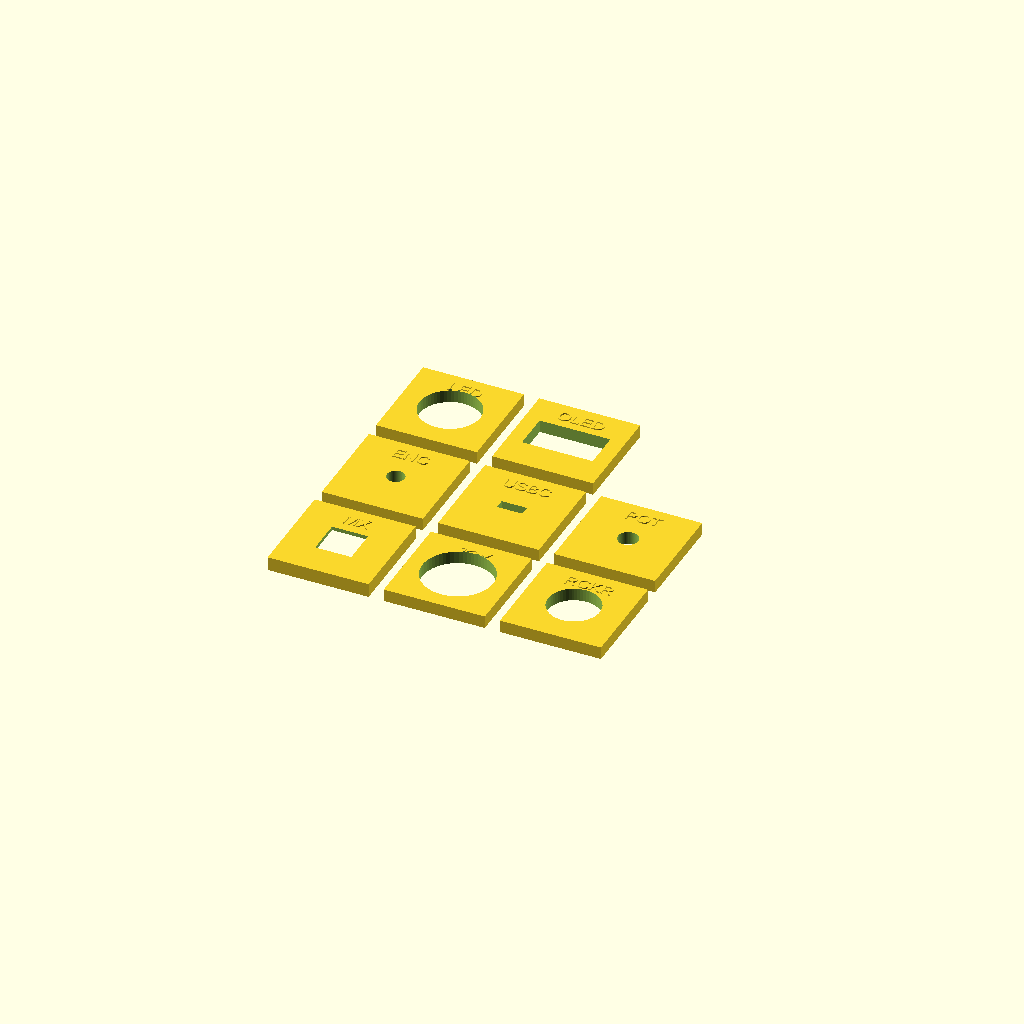
Cell 1: the model at its default parameters.
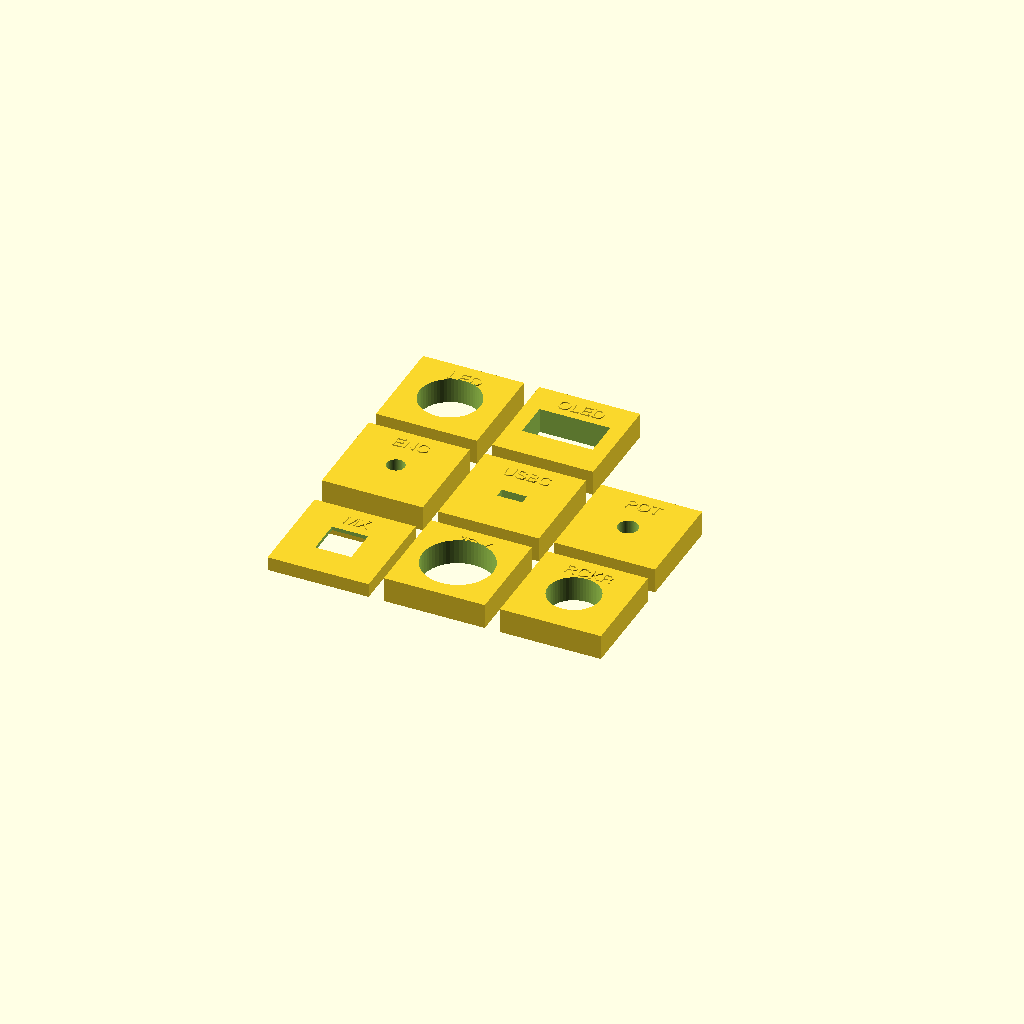
Cell 2: the same model with wall = 10.
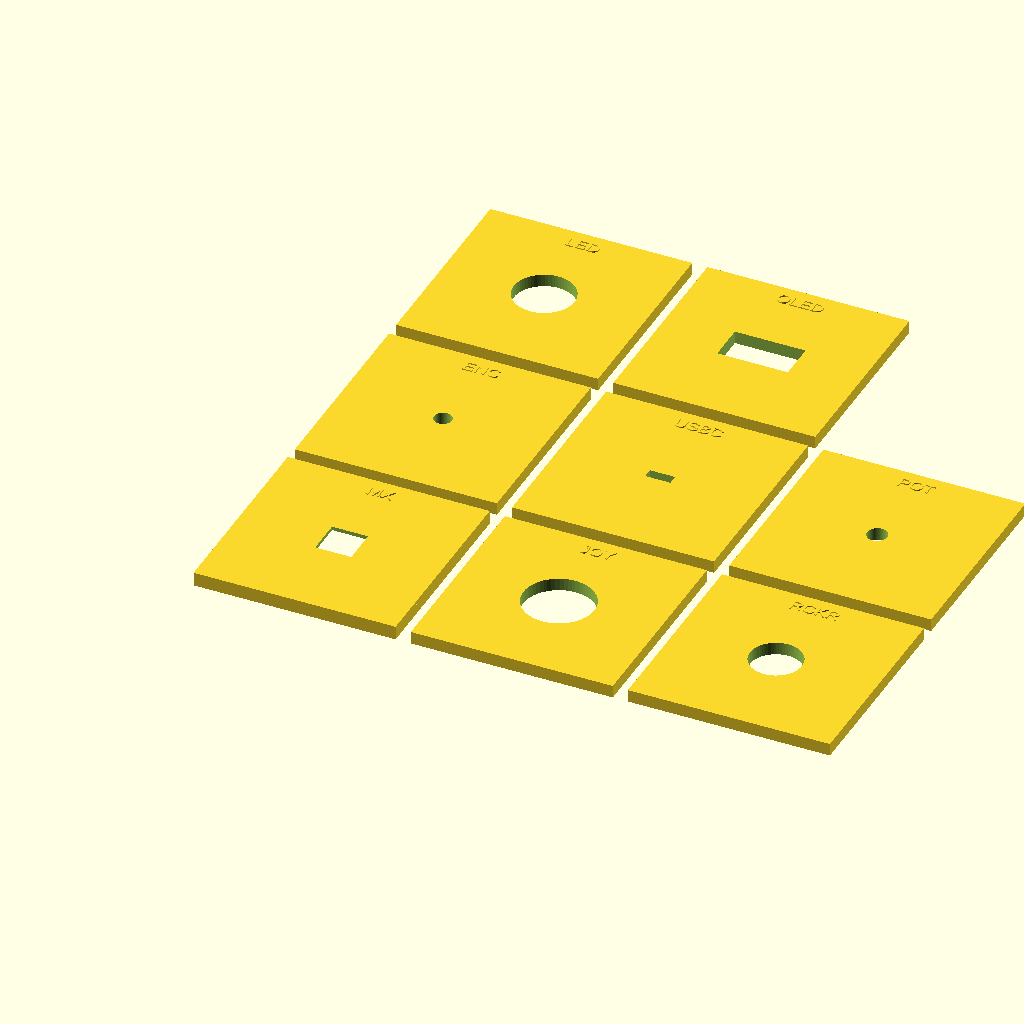
Cell 3 — plate_w set to 80, the other parameters unchanged.
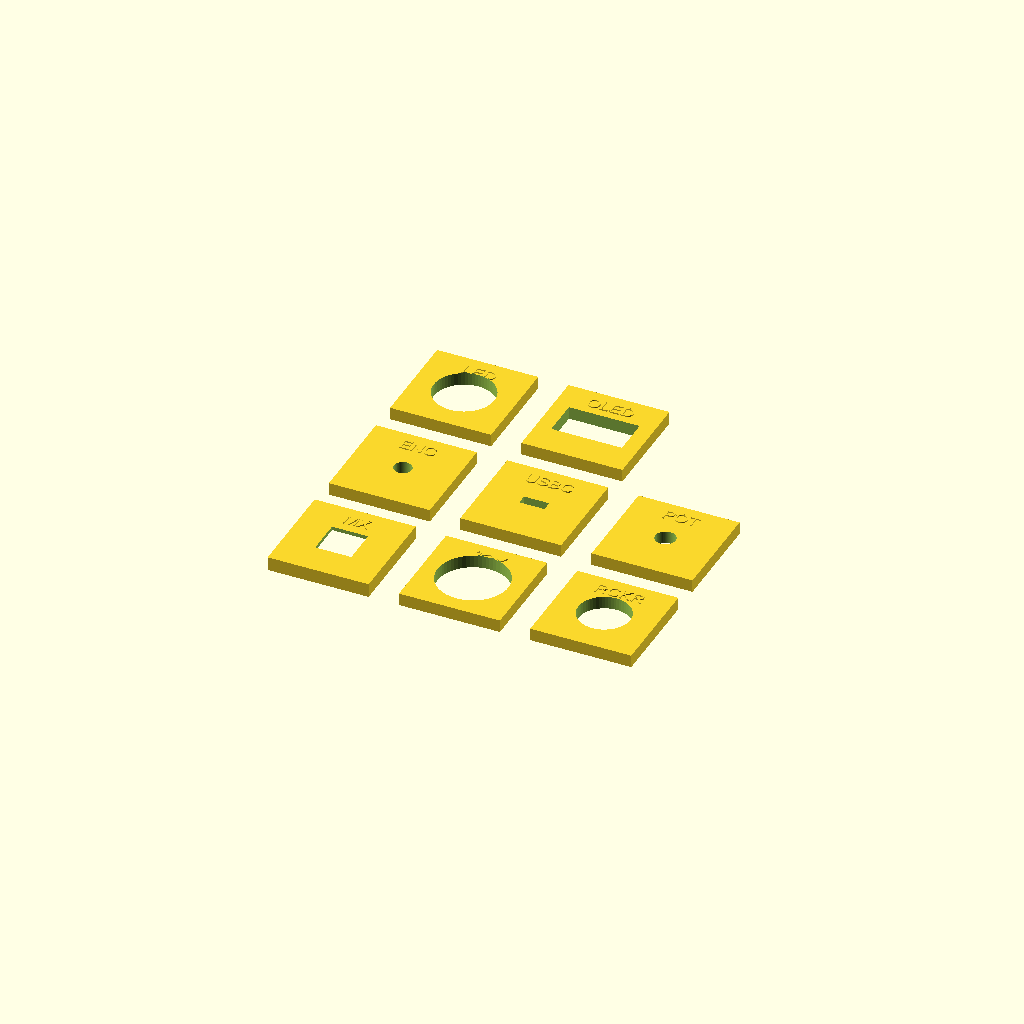
Cell 4: plate_gap = 12 (everything else at default).
One fixed orthographic camera (rotation 55°, 0°, 25°; colour scheme Cornfield) for every cell.
OpenSCAD source file enclosure/test-component-holes.scad:
// ChromaCade — Component Fit Test Plates
// Print all 6 before committing to the full case print.
// Arrange flat on bed; no supports needed.
// Total footprint: ~126mm × 82mm — fits any standard bed.
//
// Plate  Component               Hole
// ─────────────────────────────────────────────────────
//   A    Outemu MX switch        14.3 × 14.3mm square
//   B    KY-023 joystick         ø28mm circle
//   C    XINYIELE 3-way rocker   ø20.5mm circle
//   D    EC11 rotary encoder     ø7mm circle
//   E    USB-C port              10 × 4mm rectangle
//   F    Fender 500K pot         ø8mm circle
//   G    WS2812 7-LED ring       ø24mm circle
//   H    0.96" OLED display      28 × 15mm rectangle
//
// NOTE — plate A (MX) uses a 1.5mm engagement layer + 4mm frame.
// This is intentional — MX switch clips require exactly ~1.5mm plate
// thickness to snap and hold. Do NOT increase this to match wall thickness.
// Per three-key-test-mount.scad: shrink cutout toward 14.0mm if switches
// sit loose; grow toward 14.5mm if clips won't seat on your specific printer.

$fn = 60;

// --- Shared dimensions ---
wall       = 5;      // plate thickness for all non-MX plates (matches case wall)
plate_w    = 40;     // square plate footprint
plate_gap  = 6;      // gap between plates on the bed
row_pitch  = plate_w + plate_gap;   // 46mm centre-to-centre

// --- MX plate specifics (per proven test-mount geometry) ---
mx_eng_h   = 1.5;   // engagement layer  — do NOT change without re-testing clips
mx_frame_h = 4.0;   // chunky frame below — fine to increase for extra rigidity

// --- Label extrude height (raised text on top surface, slicer should support this) ---
lbl_h = 0.5;

// =============================================================================
// HELPER MODULES
// =============================================================================

// Round hole test plate
module test_round(label, hole_d, thick=wall) {
    difference() {
        union() {
            linear_extrude(thick)
                square([plate_w, plate_w], center=true);
            // Raised label
            translate([0, plate_w/2 - 7, thick])
            linear_extrude(lbl_h)
                text(label, size=5, halign="center", valign="center");
        }
        translate([0, 0, -1])
            cylinder(h=thick+2, d=hole_d);
    }
}

// Rectangular hole test plate
module test_rect(label, hole_w, hole_h, thick=wall) {
    difference() {
        union() {
            linear_extrude(thick)
                square([plate_w, plate_w], center=true);
            translate([0, plate_w/2 - 7, thick])
            linear_extrude(lbl_h)
                text(label, size=5, halign="center", valign="center");
        }
        translate([-hole_w/2, -hole_h/2, -1])
            cube([hole_w, hole_h, thick+2]);
    }
}

// MX switch test plate (special geometry — matches three-key-test-mount.scad)
module test_mx() {
    frame_inner = plate_w - wall*2;
    total_h     = mx_frame_h + mx_eng_h;

    difference() {
        union() {
            // Hollow perimeter frame (rigidity without blocking clip area)
            linear_extrude(mx_frame_h)
            difference() {
                square([plate_w, plate_w], center=true);
                square([frame_inner, frame_inner], center=true);
            }

            // Solid engagement layer on top — clips snap into this
            translate([0, 0, mx_frame_h])
            linear_extrude(mx_eng_h)
                square([plate_w, plate_w], center=true);

            // Raised label
            translate([0, plate_w/2 - 7, total_h])
            linear_extrude(lbl_h)
                text("MX", size=5, halign="center", valign="center");
        }

        // Switch cutout punched through the full stack
        translate([0, 0, -1])
        linear_extrude(total_h + 2)
            square([14.3, 14.3], center=true);
    }
}

// =============================================================================
// LAYOUT  —  3 rows × 3 columns, all flat on Z=0
// =============================================================================
//
//   [A: MX sw]   [B: Joystick]   [C: Rocker]
//   [D: Encoder] [E: USB-C]      [F: Pot]
//   [G: LED Rng] [H: OLED]

// Row 0
translate([0 * row_pitch,  0,  0]) test_mx();
translate([1 * row_pitch,  0,  0]) test_round("JOY",  28);    // B: KY-023 joystick (d=28)
translate([2 * row_pitch,  0,  0]) test_round("RCKR", 20.5);  // C: XINYIELE rocker (confirmed snug fit)

// Row 1
translate([0 * row_pitch,  row_pitch,  0]) test_round("ENC",  7);   // D: EC11 encoder
translate([1 * row_pitch,  row_pitch,  0]) test_rect("USBC", 10, 4); // E: USB-C
translate([2 * row_pitch,  row_pitch,  0]) test_round("POT",  8);   // F: Fender 500K

// Row 2
translate([0 * row_pitch,  2 * row_pitch,  0]) test_round("LED",  24);    // G: WS2812 7-LED ring
translate([1 * row_pitch,  2 * row_pitch,  0]) test_rect("OLED", 28, 15); // H: 0.96" OLED display

// =============================================================================
// WHAT TO CHECK ON EACH PRINTED PLATE
// =============================================================================
// A (MX)    — Switch clips in without wobble. Firm hold, no rocking.
//             If too loose: reduce 14.3 → 14.1mm and reprint.
//             If clips won't fully seat: increase 14.3 → 14.5mm.
//
// B (JOY)   — KY-023 thumb cap passes fully through from behind.
//             Full range of joystick motion with no rubbing on the panel edge.
//             If tight: increase 28 → 29mm.
//
// C (RCKR)  — XINYIELE body drops through cleanly, retaining flange catches.
//             If too tight: increase 20.5 → 21mm.
//
// D (ENC)   — EC11 bushing passes through, nut tightens flush on panel face.
//             If bushing threads won't start: increase 7 → 7.2mm.
//
// E (USBC)  — USB-C plug inserts without forcing. Connector sits flush.
//             If tight: increase 10 → 10.5mm and/or 4 → 4.5mm independently.
//
// F (POT)   — Fender 500K bushing and shaft pass through. Nut tightens flush.
//             Same check as encoder; increase 8 → 8.5mm if bushing binds.
//
// G (LED)   — Ring fits within cutout, halo visible.
//             If you want the full ring face exposed, increase 24 → 38mm.
//             If too tight: increase 24 → 24.5mm.
//
// H (OLED)  — Viewable area is completely unobstructed.
//             If screen is blocked: increase 28 → 29mm or 15 → 16mm.
// =============================================================================
Customizer parameters (derived from the source; name, type, default, range or options):
wall: number, default 5
plate_w: number, default 40
plate_gap: number, default 6
mx_eng_h: number, default 1.5
mx_frame_h: number, default 4
lbl_h: number, default 0.5
